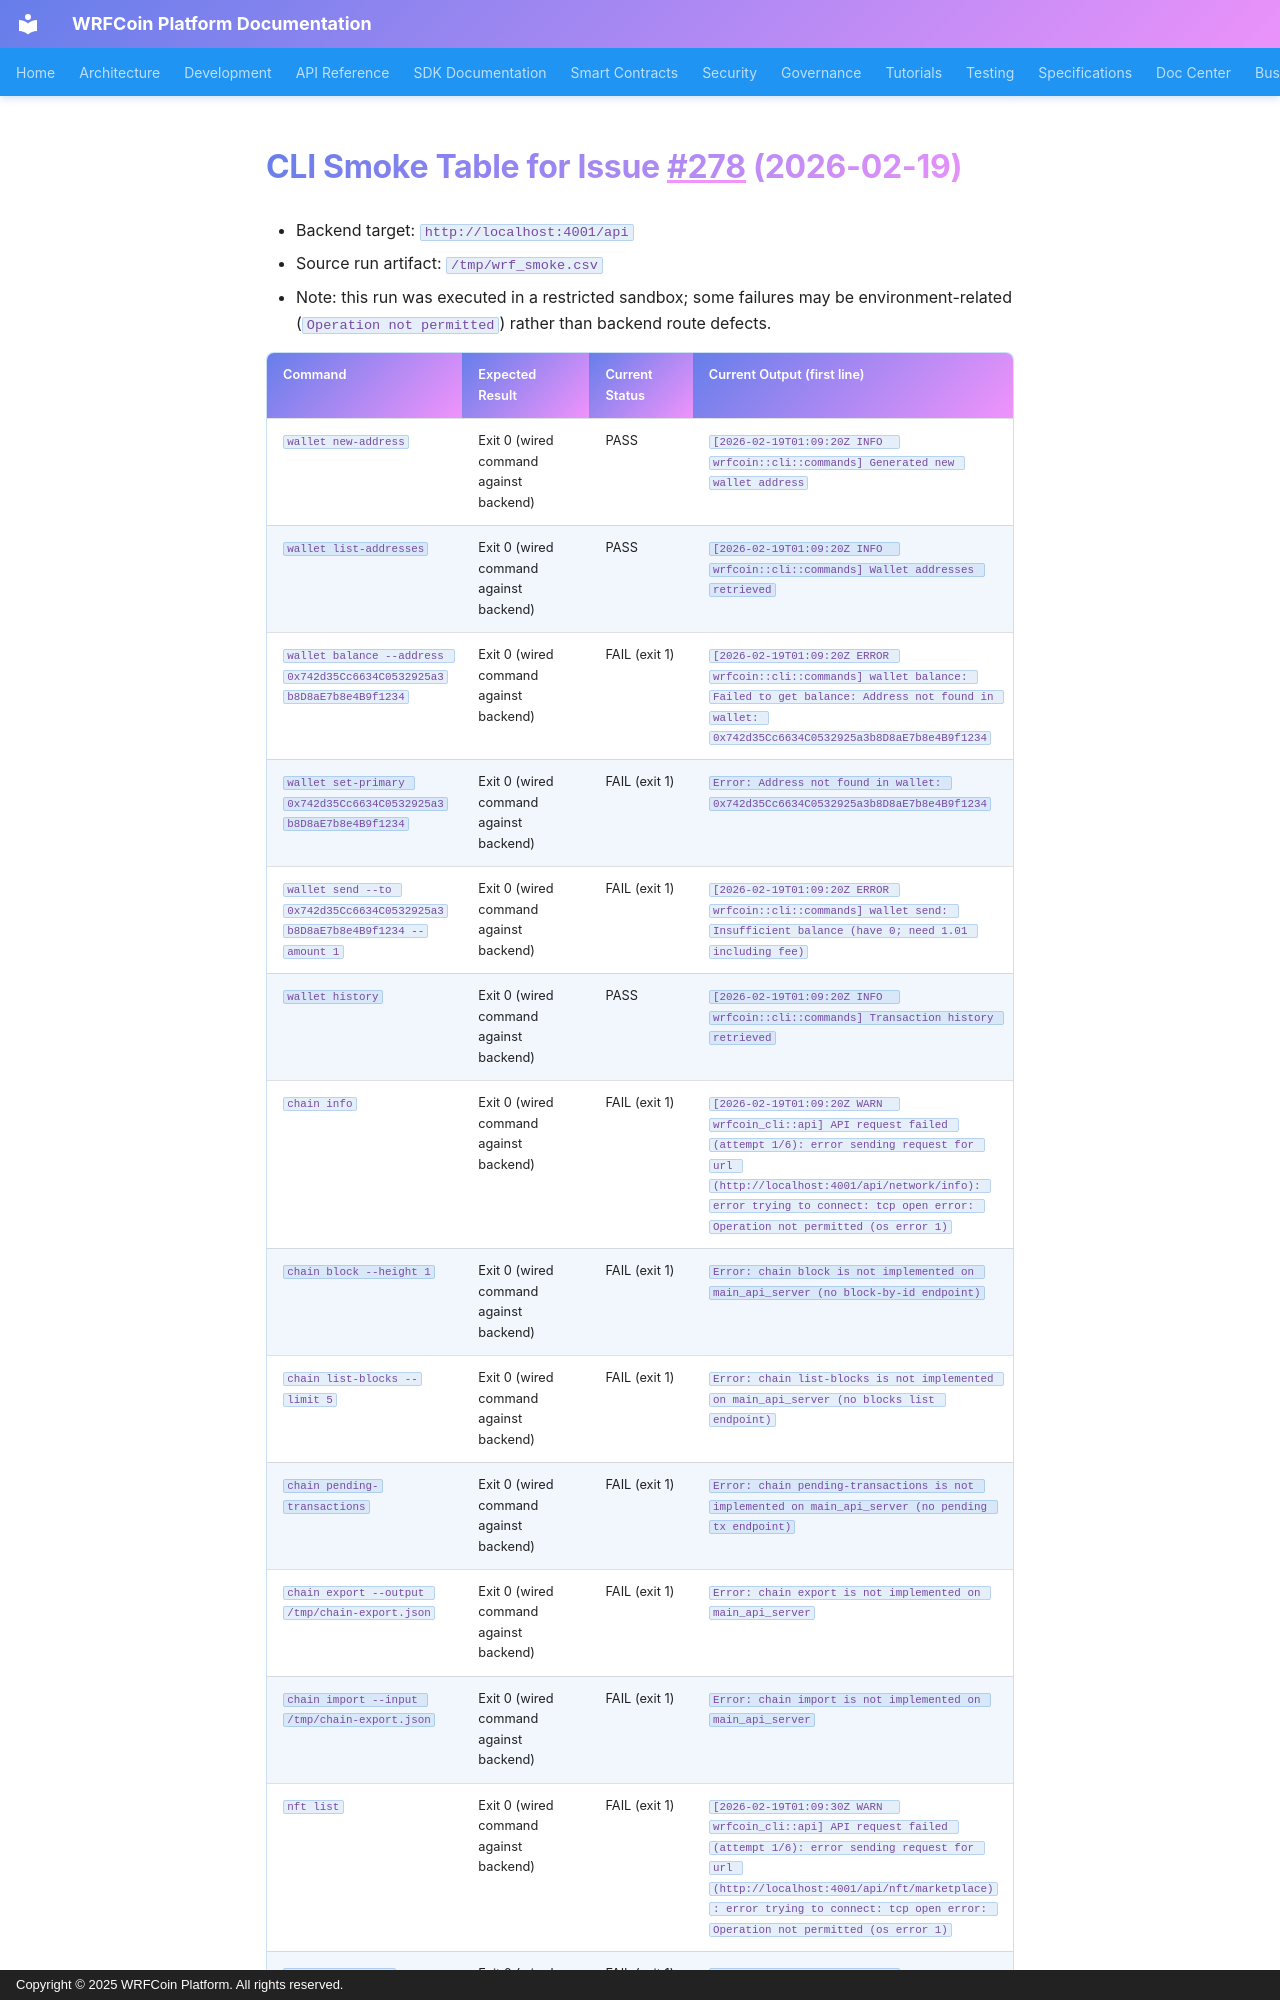

repository: wrfcoin/core4 · page: SMOKE_TABLE_278_2026-02-19/index.html · generator: mkdocs · copyright: Copyright © 2025 WRFCoin Platform. All rights reserved.

# CLI Smoke Table for Issue #278 (2026-02-19)

- Backend target: `http://localhost:4001/api`
- Source run artifact: `/tmp/wrf_smoke.csv`
- Note: this run was executed in a restricted sandbox; some failures may be environment-related (`Operation not permitted`) rather than backend route defects.
